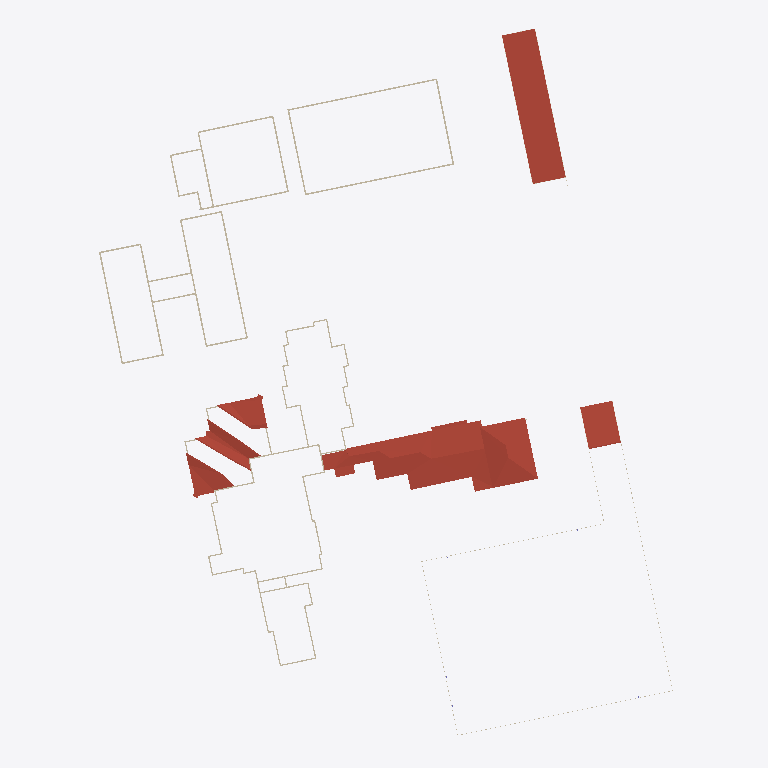
Plan cut of the same IFC building model at storey 'Gebaeude2bOK' (level 5.14 m, cut at 6.54 m), seen from above with north up, elements coloured by IFC class: 41 walls (beige), 14 roofs (red-brown). Cut surfaces are drawn darker.
Extent 118.4 m × 145.8 m × 15.4 m (x, y, z). Storeys (8): Boden at 0.02 m; Gebaeude3bDach at 3.52 m; Gebaeude2Dach at 3.81 m; Gebaeude2OK at 4.05 m; Gebaeude2bDach at 4.90 m; Gebaeude2bOK at 5.14 m; Gebaeude1Dach at 12.12 m; Gebaeude3OK at 15.00 m. Elements (440): 205 IfcWallStandardCase, 109 IfcColumn, 61 IfcRoof, 32 IfcBeam, 20 IfcWall, 11 IfcSlab, 1 IfcBuildingElementProxy, 1 IfcFlowSegment.

HEADER;
FILE_DESCRIPTION(('ViewDefinition [CoordinationView_V2.0]'),'2;1');
FILE_NAME('2018_01','2022-04-12T22:00:53',(''),(''),'The EXPRESS Data Manager Version 5.02.0100.07 : 28 Aug 2013','21.1.21.45 - Exporter 21.1.21.45 - Alternativ-UI 21.1.21.45','');
FILE_SCHEMA(('IFC2X3'));
ENDSEC;
DATA;
#119=IFCPROJECT('1nvY_1FcH0hgwarMbnP8lI',#41,'2018_01',$,$,'','Projekt  Status',(#111),#106);
#224=IFCSITE('1nvY_1FcH0hgwarMbnP8lG',#41,'Default',$,$,#223,$,$,.ELEMENT.,$,$,$,$,$);
#129=IFCBUILDING('1nvY_1FcH0hgwarMbnP8lJ',#41,'',$,$,#32,$,'',.ELEMENT.,$,$,$);
#140=IFCBUILDINGSTOREY('1nvY_1FcH0hgwarMcElE7Y',#41,'Boden',$,'Ebene:Ebene OK FFB',#138,$,'Boden',.ELEMENT.,-518.981288196523);
#158=IFCBUILDINGSTOREY('1nvY_1FcH0hgwarMcElCNC',#41,'Gebaeude3bDach',$,'Ebene:Ebene OK FFB',#157,$,'Gebaeude3bDach',.ELEMENT.,-515.481288196523);
#164=IFCBUILDINGSTOREY('1nvY_1FcH0hgwarMcElEpb',#41,'Gebaeude2Dach',$,'Ebene:Ebene OK FFB',#163,$,'Gebaeude2Dach',.ELEMENT.,-515.19);
#170=IFCBUILDINGSTOREY('1nvY_1FcH0hgwarMcElEoU',#41,'Gebaeude2OK',$,'Ebene:Ebene OK FFB',#169,$,'Gebaeude2OK',.ELEMENT.,-514.95);
#176=IFCBUILDINGSTOREY('1nvY_1FcH0hgwarMcElD7O',#41,'Gebaeude2bDach',$,'Ebene:Ebene OK FFB',#175,$,'Gebaeude2bDach',.ELEMENT.,-514.1);
#182=IFCBUILDINGSTOREY('1nvY_1FcH0hgwarMcElD7D',#41,'Gebaeude2bOK',$,'Ebene:Ebene OK FFB',#181,$,'Gebaeude2bOK',.ELEMENT.,-513.86);
#206=IFCBUILDINGSTOREY('1nvY_1FcH0hgwarMcElE8k',#41,'Gebaeude1Dach',$,'Ebene:Ebene OK FFB',#205,$,'Gebaeude1Dach',.ELEMENT.,-506.88);
#218=IFCBUILDINGSTOREY('1nvY_1FcH0hgwarMcElDjl',#41,'Gebaeude3OK',$,'Ebene:Ebene OK FFB',#217,$,'Gebaeude3OK',.ELEMENT.,-504.0);
#31072=IFCROOF('20RWa9uwLCQAbzQLI0Swfd',#41,'Basisdach:Blechdach 200:2670294',$,'Basisdach:Blechdach 200',#31069,$,'2670294',.NOTDEFINED.);
#38398=IFCROOF('1M_RNf_JLBouxx4MTVy6db',#41,'Basisdach:Blechdach 200:2682195',$,'Basisdach:Blechdach 200',#38395,$,'2682195',.NOTDEFINED.);
#37842=IFCROOF('3f1DxbUj98iu$_yP6alx$0',#41,'Basisdach:Blechdach 200:2681198',$,'Basisdach:Blechdach 200',#37839,$,'2681198',.NOTDEFINED.);
#62321=IFCROOF('1J7JXejlH6nhiJT2xl4TK9',#41,'Basisdach:Blechdach 200:2829716',$,'Basisdach:Blechdach 200',#62318,$,'2829716',.NOTDEFINED.);
#61631=IFCROOF('1J7JXejlH6nhiJT2xl4TH9',#41,'Basisdach:Blechdach 200:2829524',$,'Basisdach:Blechdach 200',#61628,$,'2829524',.NOTDEFINED.);
#62091=IFCROOF('1J7JXejlH6nhiJT2xl4TN9',#41,'Basisdach:Blechdach 200:2829652',$,'Basisdach:Blechdach 200',#62088,$,'2829652',.NOTDEFINED.);
#61861=IFCROOF('1J7JXejlH6nhiJT2xl4TM9',#41,'Basisdach:Blechdach 200:2829588',$,'Basisdach:Blechdach 200',#61858,$,'2829588',.NOTDEFINED.);
#61746=IFCROOF('1J7JXejlH6nhiJT2xl4THf',#41,'Basisdach:Blechdach 200:2829556',$,'Basisdach:Blechdach 200',#61743,$,'2829556',.NOTDEFINED.);
#61976=IFCROOF('1J7JXejlH6nhiJT2xl4TMf',#41,'Basisdach:Blechdach 200:2829620',$,'Basisdach:Blechdach 200',#61973,$,'2829620',.NOTDEFINED.);
#62206=IFCROOF('1J7JXejlH6nhiJT2xl4TNf',#41,'Basisdach:Blechdach 200:2829684',$,'Basisdach:Blechdach 200',#62203,$,'2829684',.NOTDEFINED.);
#55225=IFCROOF('3rRY6CnZL7i92qZNXNsLIf',#41,'Basisdach:Blechdach 200:2801084',$,'Basisdach:Blechdach 200',#55166,#55223,'2801084',.NOTDEFINED.);
#55115=IFCROOF('3rRY6CnZL7i92qZNXNsLBf',#41,'Basisdach:Blechdach 200:2800636',$,'Basisdach:Blechdach 200',#55056,#55113,'2800636',.NOTDEFINED.);
#61515=IFCROOF('1J7JXejlH6nhiJT2xl4TGf',#41,'Basisdach:Blechdach 200:2829492',$,'Basisdach:Blechdach 200',#61512,$,'2829492',.NOTDEFINED.);
#1421=IFCWALLSTANDARDCASE('3AVeYjiA91Uu_i_tBsa2$c',#41,'Basiswand:STB 300:2609867',$,'Basiswand:STB 300',#1390,#1419,'2609867');
#1640=IFCWALLSTANDARDCASE('3AVeYjiA91Uu_i_tBsa2c1',#41,'Basiswand:STB 300:2610348',$,'Basiswand:STB 300',#1611,#1638,'2610348');
#3571=IFCWALL('1uXyghZbz2$OQCHKJV3L24',#41,'Basiswand:STB 300:2620266',$,'Basiswand:STB 300',#3506,#3569,'2620266');
#4320=IFCWALLSTANDARDCASE('1uXyghZbz2$OQCHKJV3L1i',#41,'Basiswand:STB 300:2620290',$,'Basiswand:STB 300',#4287,#4318,'2620290');
#1555=IFCWALL('3AVeYjiA91Uu_i_tBsa2az',#41,'Basiswand:STB 300:2610192',$,'Basiswand:STB 300',#1479,#1553,'2610192');
#1771=IFCWALL('3AVeYjiA91Uu_i_tBsa2Xe',#41,'Basiswand:STB 300:2610501',$,'Basiswand:STB 300',#1697,#1769,'2610501');
#2681=IFCWALL('1uXyghZbz2$OQCHKJV3L9f',#41,'Basiswand:STB 300:2619783',$,'Basiswand:STB 300',#2568,#2679,'2619783');
#2885=IFCWALLSTANDARDCASE('1uXyghZbz2$OQCHKJV3L79',#41,'Basiswand:STB 300:2619943',$,'Basiswand:STB 300',#2856,#2883,'2619943');
#2801=IFCWALL('1uXyghZbz2$OQCHKJV3L8u',#41,'Basiswand:STB 300:2619862',$,'Basiswand:STB 300',#2736,#2799,'2619862');
#3004=IFCWALL('1uXyghZbz2$OQCHKJV3L6r',#41,'Basiswand:STB 300:2619995',$,'Basiswand:STB 300',#2941,#3002,'2619995');
#4855=IFCWALL('1uXyghZbz2$OQCHKJV3L1y',#41,'Basiswand:STB 300:2620306',$,'Basiswand:STB 300',#4748,#4853,'2620306');
#55005=IFCROOF('3rRY6CnZL7i92qZNXNsLDK',#41,'Basisdach:Blechdach 200:2800193',$,'Basisdach:Blechdach 200',#54946,#55003,'2800193',.NOTDEFINED.);
#4607=IFCWALL('1uXyghZbz2$OQCHKJV3L1a',#41,'Basiswand:STB 300:2620298',$,'Basiswand:STB 300',#4500,#4605,'2620298');
#27464=IFCWALLSTANDARDCASE('3dT2Zlvmz9XQrfBdfGjtOv',#41,'Basiswand:Ziegel 250:2637464',$,'Basiswand:Ziegel 250',#27297,#27462,'2637464');
#3855=IFCWALL('1uXyghZbz2$OQCHKJV3L2S',#41,'Basiswand:STB 300:2620274',$,'Basiswand:STB 300',#3748,#3853,'2620274');
#4110=IFCWALL('1uXyghZbz2$OQCHKJV3L2K',#41,'Basiswand:STB 300:2620282',$,'Basiswand:STB 300',#4005,#4108,'2620282');
#28454=IFCWALLSTANDARDCASE('3dT2Zlvmz9XQrfBdfGjtPW',#41,'Basiswand:Ziegel 250:2637505',$,'Basiswand:Ziegel 250',#28343,#28452,'2637505');
#3450=IFCWALL('1uXyghZbz2$OQCHKJV3L28',#41,'Basiswand:STB 300:2620262',$,'Basiswand:STB 300',#3379,#3448,'2620262');
#4445=IFCWALL('1uXyghZbz2$OQCHKJV3L1e',#41,'Basiswand:STB 300:2620294',$,'Basiswand:STB 300',#4376,#4443,'2620294');
#3947=IFCWALLSTANDARDCASE('1uXyghZbz2$OQCHKJV3L2O',#41,'Basiswand:STB 300:2620278',$,'Basiswand:STB 300',#3910,#3945,'2620278');
#25912=IFCWALLSTANDARDCASE('3dT2Zlvmz9XQrfBdfGjtLL',#41,'Basiswand:Ziegel 250:2637300',$,'Basiswand:Ziegel 250',#25801,#25910,'2637300');
#3693=IFCWALL('1uXyghZbz2$OQCHKJV3L20',#41,'Basiswand:STB 300:2620270',$,'Basiswand:STB 300',#3626,#3691,'2620270');
#4690=IFCWALLSTANDARDCASE('1uXyghZbz2$OQCHKJV3L1W',#41,'Basiswand:STB 300:2620302',$,'Basiswand:STB 300',#4663,#4688,'2620302');
#25468=IFCWALLSTANDARDCASE('3dT2Zlvmz9XQrfBdfGjtLz',#41,'Basiswand:Ziegel 250:2637276',$,'Basiswand:Ziegel 250',#25406,#25466,'2637276');
#4232=IFCWALL('1uXyghZbz2$OQCHKJV3L2G',#41,'Basiswand:STB 300:2620286',$,'Basiswand:STB 300',#4165,#4230,'2620286');
#3323=IFCWALLSTANDARDCASE('1uXyghZbz2$OQCHKJV3L3T',#41,'Basiswand:STB 300:2620211',$,'Basiswand:STB 300',#3271,#3321,'2620211');
#26647=IFCWALLSTANDARDCASE('3dT2Zlvmz9XQrfBdfGjtRP',#41,'Basiswand:Ziegel 250:2637432',$,'Basiswand:Ziegel 250',#26540,#26645,'2637432');
#28900=IFCWALLSTANDARDCASE('3dT2Zlvmz9XQrfBdfGjtPi',#41,'Basiswand:Ziegel 250:2637517',$,'Basiswand:Ziegel 250',#28741,#28898,'2637517');
#21249=IFCWALLSTANDARDCASE('3dT2Zlvmz9XQrfBdfGjtIc',#41,'Basiswand:Ziegel 250:2636807',$,'Basiswand:Ziegel 250',#21220,#21247,'2636807');
#27741=IFCWALLSTANDARDCASE('3dT2Zlvmz9XQrfBdfGjtOC',#41,'Basiswand:Ziegel 250:2637485',$,'Basiswand:Ziegel 250',#27666,#27739,'2637485');
#33281=IFCWALLSTANDARDCASE('2gvbmhJy1749d5TVO0aQ0R',#41,'Basiswand:Ziegel 250:2675883',$,'Basiswand:Ziegel 250',#33189,#33279,'2675883');
#2512=IFCWALL('1_ROrjd_f08epDrSUwNG5V',#41,'Basiswand:STB 300:2619528',$,'Basiswand:STB 300',#2445,#2510,'2619528');
#28287=IFCWALLSTANDARDCASE('3dT2Zlvmz9XQrfBdfGjtOS',#41,'Basiswand:Ziegel 250:2637501',$,'Basiswand:Ziegel 250',#28216,#28285,'2637501');
#26899=IFCWALLSTANDARDCASE('3dT2Zlvmz9XQrfBdfGjtOj',#41,'Basiswand:Ziegel 250:2637452',$,'Basiswand:Ziegel 250',#26834,#26897,'2637452');
#26230=IFCWALLSTANDARDCASE('3dT2Zlvmz9XQrfBdfGjtQX',#41,'Basiswand:Ziegel 250:2637312',$,'Basiswand:Ziegel 250',#26180,#26228,'2637312');
#20931=IFCWALLSTANDARDCASE('3dT2Zlvmz9XQrfBdfGjtDM',#41,'Basiswand:Ziegel 250:2636791',$,'Basiswand:Ziegel 250',#20873,#20929,'2636791');
#22021=IFCWALLSTANDARDCASE('3dT2Zlvmz9XQrfBdfGjtIA',#41,'Basiswand:Ziegel 250:2636843',$,'Basiswand:Ziegel 250',#21994,#22019,'2636843');
#19871=IFCWALLSTANDARDCASE('3dT2Zlvmz9XQrfBdfGjtCU',#41,'Basiswand:Ziegel 250:2636735',$,'Basiswand:Ziegel 250',#19842,#19869,'2636735');
#24158=IFCWALLSTANDARDCASE('3dT2Zlvmz9XQrfBdfGjtKu',#41,'Basiswand:Ziegel 250:2637209',$,'Basiswand:Ziegel 250',#24028,#24156,'2637209');
#28160=IFCWALLSTANDARDCASE('3dT2Zlvmz9XQrfBdfGjtOO',#41,'Basiswand:Ziegel 250:2637497',$,'Basiswand:Ziegel 250',#28068,#28158,'2637497');
#32756=IFCWALLSTANDARDCASE('1bmrHjDcr9M9gZ7RDQ$_Z$',#41,'Basiswand:Ziegel 250:2673865',$,'Basiswand:Ziegel 250',#32727,#32754,'2673865');
#33133=IFCWALLSTANDARDCASE('2gvbmhJy1749d5TVO0aQ0O',#41,'Basiswand:Ziegel 250:2675880',$,'Basiswand:Ziegel 250',#33060,#33131,'2675880');
ENDSEC;